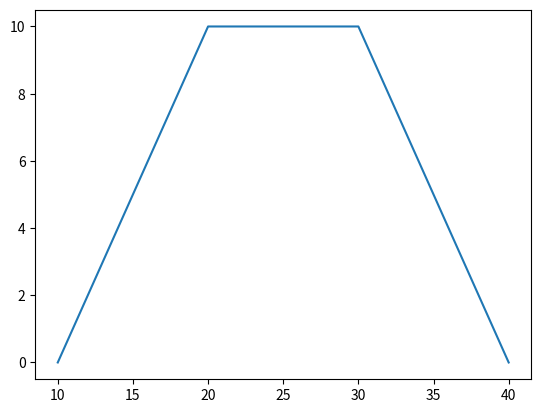

Write the Python code that produced this figure.
from matplotlib import pyplot as plt 

import numpy as np

x = [10, 20, 30, 40]

y = [0, 10, 10, 0]

plt.plot(x, y)
plt.show()